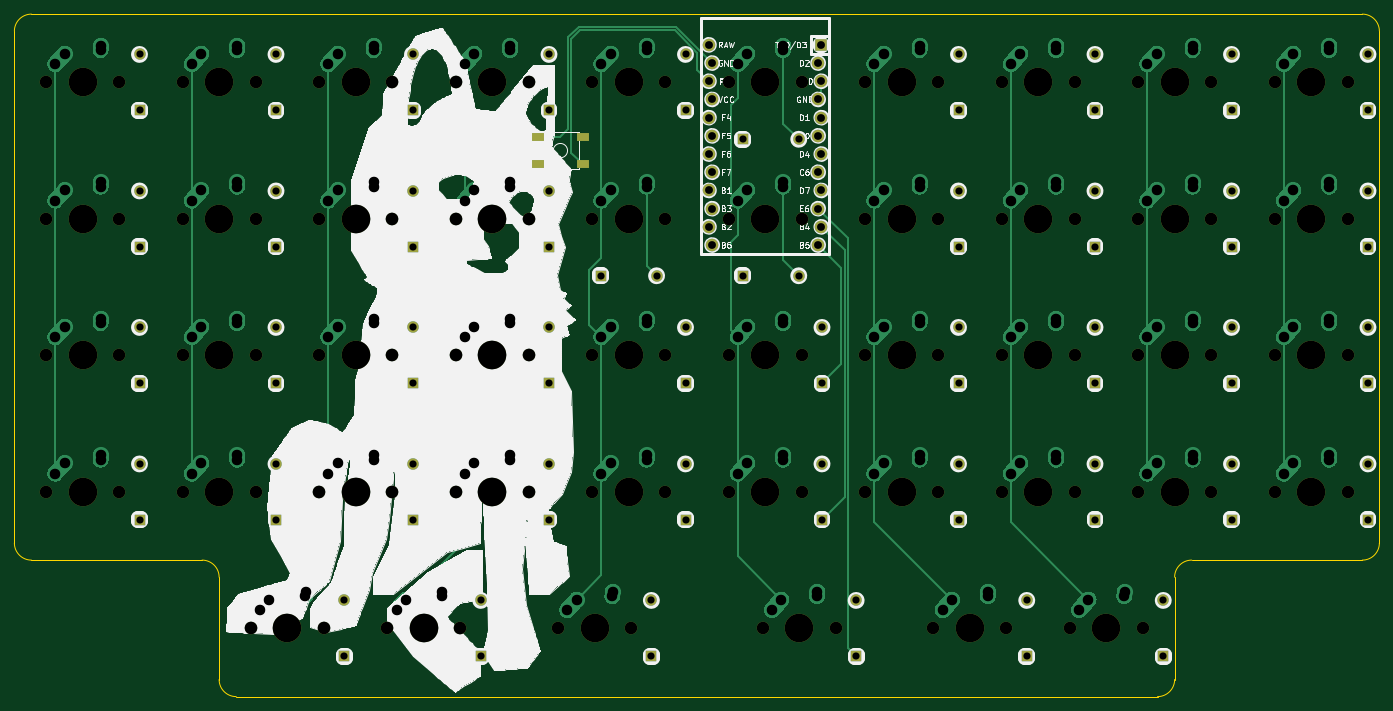
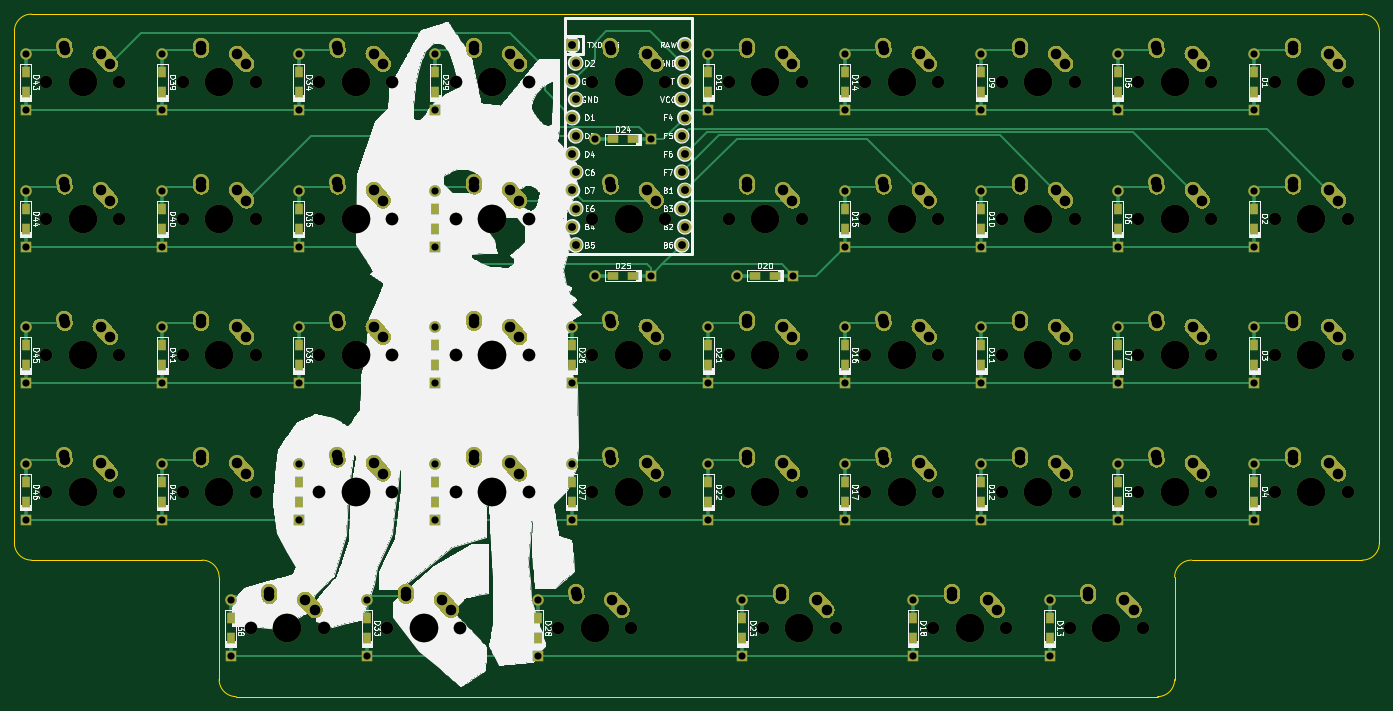
Circuit board: 9 layer files. Board 190.5 x 95.2 mm.
- bottom_copper: my-keeb-pro-micro-B_Cu.gbl (57963 bytes)
- bottom_mask: my-keeb-pro-micro-B_Mask.gbs (45846 bytes)
- bottom_silk: my-keeb-pro-micro-B_SilkS.gbo (208738 bytes)
- outline: my-keeb-pro-micro-Edge_Cuts.gm1 (1538 bytes)
- top_copper: my-keeb-pro-micro-F_Cu.gtl (50089 bytes)
- top_mask: my-keeb-pro-micro-F_Mask.gts (7956 bytes)
- top_silk: my-keeb-pro-micro-F_SilkS.gto (114594 bytes)
- drill: my-keeb-pro-micro-NPTH.drl (2217 bytes)
- drill: my-keeb-pro-micro-PTH.drl (4882 bytes)

=== bottom_copper: my-keeb-pro-micro-B_Cu.gbl (57963 bytes, source omitted) ===
=== bottom_mask: my-keeb-pro-micro-B_Mask.gbs (45846 bytes, source omitted) ===
=== bottom_silk: my-keeb-pro-micro-B_SilkS.gbo (208738 bytes, source omitted) ===
=== outline: my-keeb-pro-micro-Edge_Cuts.gm1 ===
G04 #@! TF.GenerationSoftware,KiCad,Pcbnew,(5.1.12)-1*
G04 #@! TF.CreationDate,2022-09-08T23:58:54-04:00*
G04 #@! TF.ProjectId,my-keeb-pro-micro,6d792d6b-6565-4622-9d70-726f2d6d6963,rev?*
G04 #@! TF.SameCoordinates,Original*
G04 #@! TF.FileFunction,Profile,NP*
%FSLAX46Y46*%
G04 Gerber Fmt 4.6, Leading zero omitted, Abs format (unit mm)*
G04 Created by KiCad (PCBNEW (5.1.12)-1) date 2022-09-08 23:58:54*
%MOMM*%
%LPD*%
G01*
G04 APERTURE LIST*
G04 #@! TA.AperFunction,Profile*
%ADD10C,0.050000*%
G04 #@! TD*
G04 APERTURE END LIST*
D10*
X200818750Y-88900000D02*
X177006250Y-88900000D01*
X174625000Y-91281250D02*
G75*
G02*
X177006250Y-88900000I2381250J0D01*
G01*
X203200000Y-86518750D02*
G75*
G02*
X200818750Y-88900000I-2381250J0D01*
G01*
X174625000Y-105568750D02*
G75*
G02*
X172243750Y-107950000I-2381250J0D01*
G01*
X174625000Y-105568750D02*
X174625000Y-91281250D01*
X43656250Y-107950000D02*
X172243750Y-107950000D01*
X203200000Y-15081250D02*
X203200000Y-86518750D01*
X41275000Y-91281250D02*
X41275000Y-105568750D01*
X15081250Y-88900000D02*
X38893750Y-88900000D01*
X38893750Y-88900000D02*
G75*
G02*
X41275000Y-91281250I0J-2381250D01*
G01*
X43656250Y-107950000D02*
G75*
G02*
X41275000Y-105568750I0J2381250D01*
G01*
X15081250Y-12700000D02*
X200818750Y-12700000D01*
X12700000Y-15081250D02*
X12700000Y-86518750D01*
X12700000Y-15081250D02*
G75*
G02*
X15081250Y-12700000I2381250J0D01*
G01*
X15081250Y-88900000D02*
G75*
G02*
X12700000Y-86518750I0J2381250D01*
G01*
X200818750Y-12700000D02*
G75*
G02*
X203200000Y-15081250I0J-2381250D01*
G01*
M02*

=== top_copper: my-keeb-pro-micro-F_Cu.gtl (50089 bytes, source omitted) ===
=== top_mask: my-keeb-pro-micro-F_Mask.gts (7956 bytes, source omitted) ===
=== top_silk: my-keeb-pro-micro-F_SilkS.gto (114594 bytes, source omitted) ===
=== drill: my-keeb-pro-micro-NPTH.drl ===
M48
; DRILL file {KiCad (5.1.12)-1} date 09/08/22 23:59:35
; FORMAT={-:-/ absolute / inch / decimal}
; #@! TF.CreationDate,2022-09-08T23:59:35-04:00
; #@! TF.GenerationSoftware,Kicad,Pcbnew,(5.1.12)-1
; #@! TF.FileFunction,NonPlated,1,2,NPTH
FMAT,2
INCH
T1C0.0689
T2C0.1570
%
G90
G05
T1
X0.675Y-0.875
X0.675Y-1.625
X0.675Y-2.375
X0.675Y-3.125
X1.075Y-0.875
X1.075Y-1.625
X1.075Y-2.375
X1.075Y-3.125
X1.425Y-0.875
X1.425Y-1.625
X1.425Y-2.375
X1.425Y-3.125
X1.8Y-3.875
X1.825Y-0.875
X1.825Y-1.625
X1.825Y-2.375
X1.825Y-3.125
X2.175Y-0.875
X2.175Y-1.625
X2.175Y-2.375
X2.175Y-3.125
X2.2Y-3.875
X2.55Y-3.875
X2.575Y-0.875
X2.575Y-1.625
X2.575Y-2.375
X2.575Y-3.125
X2.925Y-0.875
X2.925Y-1.625
X2.925Y-2.375
X2.925Y-3.125
X2.95Y-3.875
X3.325Y-0.875
X3.325Y-1.625
X3.325Y-2.375
X3.325Y-3.125
X3.4875Y-3.875
X3.675Y-0.875
X3.675Y-1.625
X3.675Y-2.375
X3.675Y-3.125
X3.8875Y-3.875
X4.075Y-0.875
X4.075Y-1.625
X4.075Y-2.375
X4.075Y-3.125
X4.425Y-0.875
X4.425Y-1.625
X4.425Y-2.375
X4.425Y-3.125
X4.6125Y-3.875
X4.825Y-0.875
X4.825Y-1.625
X4.825Y-2.375
X4.825Y-3.125
X5.0125Y-3.875
X5.175Y-0.875
X5.175Y-1.625
X5.175Y-2.375
X5.175Y-3.125
X5.55Y-3.875
X5.575Y-0.875
X5.575Y-1.625
X5.575Y-2.375
X5.575Y-3.125
X5.925Y-0.875
X5.925Y-1.625
X5.925Y-2.375
X5.925Y-3.125
X5.95Y-3.875
X6.3Y-3.875
X6.325Y-0.875
X6.325Y-1.625
X6.325Y-2.375
X6.325Y-3.125
X6.675Y-0.875
X6.675Y-1.625
X6.675Y-2.375
X6.675Y-3.125
X6.7Y-3.875
X7.075Y-0.875
X7.075Y-1.625
X7.075Y-2.375
X7.075Y-3.125
X7.425Y-0.875
X7.425Y-1.625
X7.425Y-2.375
X7.425Y-3.125
X7.825Y-0.875
X7.825Y-1.625
X7.825Y-2.375
X7.825Y-3.125
T2
X0.875Y-0.875
X0.875Y-1.625
X0.875Y-2.375
X0.875Y-3.125
X1.625Y-0.875
X1.625Y-1.625
X1.625Y-2.375
X1.625Y-3.125
X2.0Y-3.875
X2.375Y-0.875
X2.375Y-1.625
X2.375Y-2.375
X2.375Y-3.125
X2.75Y-3.875
X3.125Y-0.875
X3.125Y-1.625
X3.125Y-2.375
X3.125Y-3.125
X3.6875Y-3.875
X3.875Y-0.875
X3.875Y-1.625
X3.875Y-2.375
X3.875Y-3.125
X4.625Y-0.875
X4.625Y-1.625
X4.625Y-2.375
X4.625Y-3.125
X4.8125Y-3.875
X5.375Y-0.875
X5.375Y-1.625
X5.375Y-2.375
X5.375Y-3.125
X5.75Y-3.875
X6.125Y-0.875
X6.125Y-1.625
X6.125Y-2.375
X6.125Y-3.125
X6.5Y-3.875
X6.875Y-0.875
X6.875Y-1.625
X6.875Y-2.375
X6.875Y-3.125
X7.625Y-0.875
X7.625Y-1.625
X7.625Y-2.375
X7.625Y-3.125
T0
M30

=== drill: my-keeb-pro-micro-PTH.drl ===
M48
; DRILL file {KiCad (5.1.12)-1} date 09/08/22 23:59:35
; FORMAT={-:-/ absolute / inch / decimal}
; #@! TF.CreationDate,2022-09-08T23:59:35-04:00
; #@! TF.GenerationSoftware,Kicad,Pcbnew,(5.1.12)-1
; #@! TF.FileFunction,Plated,1,2,PTH
FMAT,2
INCH
T1C0.0394
T2C0.0430
T3C0.0579
%
G90
G05
T1
X1.1875Y-0.7215
X1.1875Y-1.0285
X1.1875Y-1.4715
X1.1875Y-1.7785
X1.1875Y-2.2215
X1.1875Y-2.5285
X1.1875Y-2.9715
X1.1875Y-3.2785
X1.9375Y-0.7215
X1.9375Y-1.0285
X1.9375Y-1.4715
X1.9375Y-1.7785
X1.9375Y-2.2215
X1.9375Y-2.5285
X1.9375Y-2.9715
X1.9375Y-3.2785
X2.3125Y-3.7215
X2.3125Y-4.0285
X2.6875Y-0.7215
X2.6875Y-1.0285
X2.6875Y-1.4715
X2.6875Y-1.7785
X2.6875Y-2.2215
X2.6875Y-2.5285
X2.6875Y-2.9715
X2.6875Y-3.2785
X3.0625Y-3.7215
X3.0625Y-4.0285
X3.4375Y-0.7215
X3.4375Y-1.0285
X3.4375Y-1.4715
X3.4375Y-1.7785
X3.4375Y-2.2215
X3.4375Y-2.5285
X3.4375Y-2.9715
X3.4375Y-3.2785
X3.7215Y-1.9375
X4.0Y-3.7215
X4.0Y-4.0285
X4.0285Y-1.9375
X4.1875Y-0.7215
X4.1875Y-1.0285
X4.1875Y-2.2215
X4.1875Y-2.5285
X4.1875Y-2.9715
X4.1875Y-3.2785
X4.5027Y-1.1875
X4.5027Y-1.9375
X4.8098Y-1.1875
X4.8098Y-1.9375
X4.9375Y-2.2215
X4.9375Y-2.5285
X4.9375Y-2.9715
X4.9375Y-3.2785
X5.125Y-3.7215
X5.125Y-4.0285
X5.6875Y-0.7215
X5.6875Y-1.0285
X5.6875Y-1.4715
X5.6875Y-1.7785
X5.6875Y-2.2215
X5.6875Y-2.5285
X5.6875Y-2.9715
X5.6875Y-3.2785
X6.0625Y-3.7215
X6.0625Y-4.0285
X6.4375Y-0.7215
X6.4375Y-1.0285
X6.4375Y-1.4715
X6.4375Y-1.7785
X6.4375Y-2.2215
X6.4375Y-2.5285
X6.4375Y-2.9715
X6.4375Y-3.2785
X6.8125Y-3.7215
X6.8125Y-4.0285
X7.1875Y-0.7215
X7.1875Y-1.0285
X7.1875Y-1.4715
X7.1875Y-1.7785
X7.1875Y-2.2215
X7.1875Y-2.5285
X7.1875Y-2.9715
X7.1875Y-3.2785
X7.9375Y-0.7215
X7.9375Y-1.0285
X7.9375Y-1.4715
X7.9375Y-1.7785
X7.9375Y-2.2215
X7.9375Y-2.5285
X7.9375Y-2.9715
X7.9375Y-3.2785
T2
X4.316Y-0.6687
X4.316Y-0.8688
X4.316Y-1.0687
X4.316Y-1.2688
X4.316Y-1.4688
X4.316Y-1.6687
X4.334Y-0.7687
X4.334Y-0.9688
X4.334Y-1.1687
X4.334Y-1.3687
X4.334Y-1.5687
X4.334Y-1.7688
X4.916Y-0.7687
X4.916Y-0.9688
X4.916Y-1.1687
X4.916Y-1.3687
X4.916Y-1.5687
X4.916Y-1.7688
X4.934Y-0.6687
X4.934Y-0.8688
X4.934Y-1.0687
X4.934Y-1.2688
X4.934Y-1.4688
X4.934Y-1.6687
T3
X0.725Y-0.775
X0.725Y-1.525
X0.725Y-2.275
X0.725Y-3.025
X0.7766Y-0.7175
X0.7766Y-1.4675
X0.7766Y-2.2175
X0.7766Y-2.9675
X0.9734Y-0.6978
X0.9734Y-1.4478
X0.9734Y-2.1978
X0.9734Y-2.9478
X0.975Y-0.675
X0.975Y-1.425
X0.975Y-2.175
X0.975Y-2.925
X1.475Y-0.775
X1.475Y-1.525
X1.475Y-2.275
X1.475Y-3.025
X1.5266Y-0.7175
X1.5266Y-1.4675
X1.5266Y-2.2175
X1.5266Y-2.9675
X1.7234Y-0.6978
X1.7234Y-1.4478
X1.7234Y-2.1978
X1.7234Y-2.9478
X1.725Y-0.675
X1.725Y-1.425
X1.725Y-2.175
X1.725Y-2.925
X1.85Y-3.775
X1.9016Y-3.7175
X2.0984Y-3.6978
X2.1Y-3.675
X2.225Y-0.775
X2.225Y-1.525
X2.225Y-2.275
X2.225Y-3.025
X2.2766Y-0.7175
X2.2766Y-1.4675
X2.2766Y-2.2175
X2.2766Y-2.9675
X2.4734Y-0.6978
X2.4734Y-1.4478
X2.4734Y-2.1978
X2.4734Y-2.9478
X2.475Y-0.675
X2.475Y-1.425
X2.475Y-2.175
X2.475Y-2.925
X2.6Y-3.775
X2.6516Y-3.7175
X2.8484Y-3.6978
X2.85Y-3.675
X2.975Y-0.775
X2.975Y-1.525
X2.975Y-2.275
X2.975Y-3.025
X3.0266Y-0.7175
X3.0266Y-1.4675
X3.0266Y-2.2175
X3.0266Y-2.9675
X3.2234Y-0.6978
X3.2234Y-1.4478
X3.2234Y-2.1978
X3.2234Y-2.9478
X3.225Y-0.675
X3.225Y-1.425
X3.225Y-2.175
X3.225Y-2.925
X3.5375Y-3.775
X3.5891Y-3.7175
X3.725Y-0.775
X3.725Y-1.525
X3.725Y-2.275
X3.725Y-3.025
X3.7766Y-0.7175
X3.7766Y-1.4675
X3.7766Y-2.2175
X3.7766Y-2.9675
X3.7859Y-3.6978
X3.7875Y-3.675
X3.9734Y-0.6978
X3.9734Y-1.4478
X3.9734Y-2.1978
X3.9734Y-2.9478
X3.975Y-0.675
X3.975Y-1.425
X3.975Y-2.175
X3.975Y-2.925
X4.475Y-0.775
X4.475Y-1.525
X4.475Y-2.275
X4.475Y-3.025
X4.5266Y-0.7175
X4.5266Y-1.4675
X4.5266Y-2.2175
X4.5266Y-2.9675
X4.6625Y-3.775
X4.7141Y-3.7175
X4.7234Y-0.6978
X4.7234Y-1.4478
X4.7234Y-2.1978
X4.7234Y-2.9478
X4.725Y-0.675
X4.725Y-1.425
X4.725Y-2.175
X4.725Y-2.925
X4.9109Y-3.6978
X4.9125Y-3.675
X5.225Y-0.775
X5.225Y-1.525
X5.225Y-2.275
X5.225Y-3.025
X5.2766Y-0.7175
X5.2766Y-1.4675
X5.2766Y-2.2175
X5.2766Y-2.9675
X5.4734Y-0.6978
X5.4734Y-1.4478
X5.4734Y-2.1978
X5.4734Y-2.9478
X5.475Y-0.675
X5.475Y-1.425
X5.475Y-2.175
X5.475Y-2.925
X5.6Y-3.775
X5.6516Y-3.7175
X5.8484Y-3.6978
X5.85Y-3.675
X5.975Y-0.775
X5.975Y-1.525
X5.975Y-2.275
X5.975Y-3.025
X6.0266Y-0.7175
X6.0266Y-1.4675
X6.0266Y-2.2175
X6.0266Y-2.9675
X6.2234Y-0.6978
X6.2234Y-1.4478
X6.2234Y-2.1978
X6.2234Y-2.9478
X6.225Y-0.675
X6.225Y-1.425
X6.225Y-2.175
X6.225Y-2.925
X6.35Y-3.775
X6.4016Y-3.7175
X6.5984Y-3.6978
X6.6Y-3.675
X6.725Y-0.775
X6.725Y-1.525
X6.725Y-2.275
X6.725Y-3.025
X6.7766Y-0.7175
X6.7766Y-1.4675
X6.7766Y-2.2175
X6.7766Y-2.9675
X6.9734Y-0.6978
X6.9734Y-1.4478
X6.9734Y-2.1978
X6.9734Y-2.9478
X6.975Y-0.675
X6.975Y-1.425
X6.975Y-2.175
X6.975Y-2.925
X7.475Y-0.775
X7.475Y-1.525
X7.475Y-2.275
X7.475Y-3.025
X7.5266Y-0.7175
X7.5266Y-1.4675
X7.5266Y-2.2175
X7.5266Y-2.9675
X7.7234Y-0.6978
X7.7234Y-1.4478
X7.7234Y-2.1978
X7.7234Y-2.9478
X7.725Y-0.675
X7.725Y-1.425
X7.725Y-2.175
X7.725Y-2.925
T0
M30

